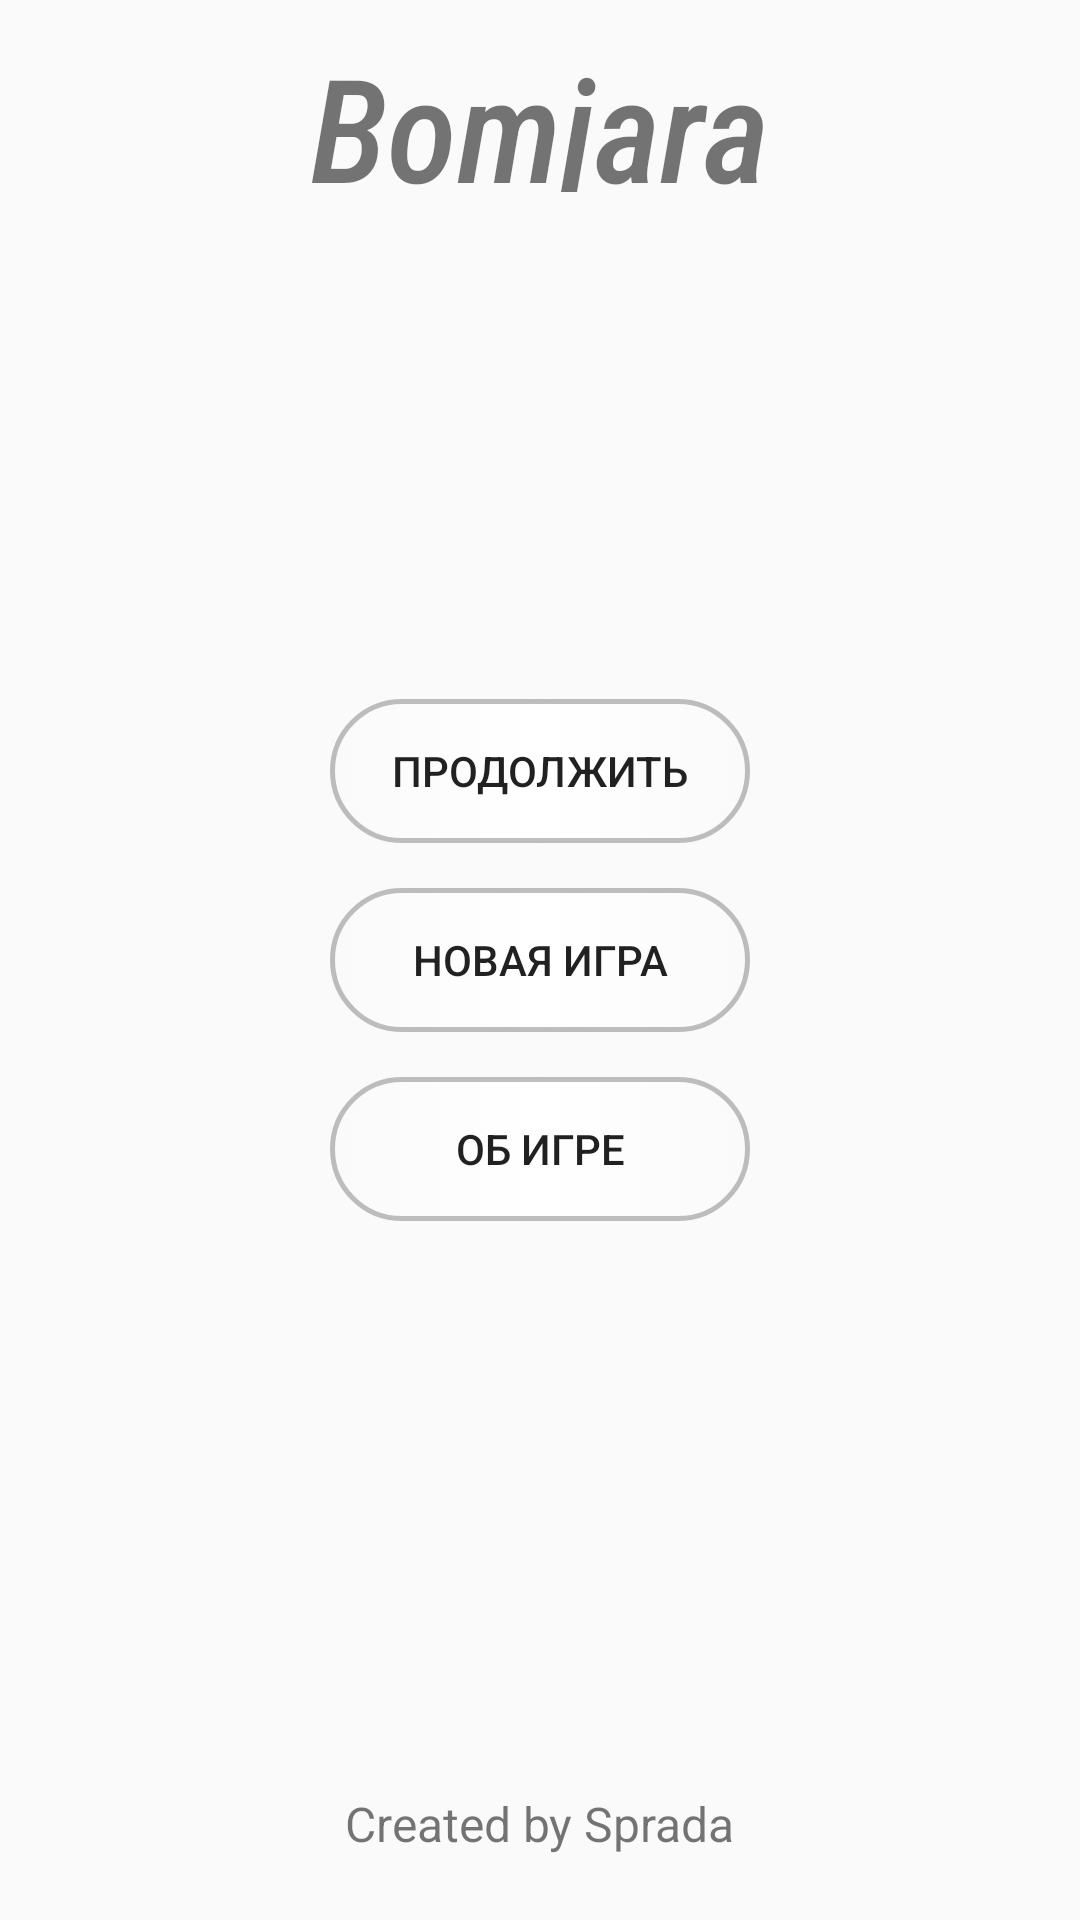

Produce the Android XML layout that renders to this screen, including the resource entries it uses.
<!-- AndroidManifest.xml: application theme Theme.Bomjara -->
<!-- res/layout/activity_main.xml -->
<?xml version="1.0" encoding="utf-8"?>
<LinearLayout
        xmlns:android="http://schemas.android.com/apk/res/android"
        xmlns:res-auto="http://schemas.android.com/apk/res-auto"
        android:layout_width="match_parent"
        android:layout_height="match_parent"
        android:orientation="vertical"
        android:weightSum="10">
    <TextView
            android:layout_width="wrap_content"
            android:layout_height="0dp"
            android:layout_weight="1"
            android:text="@string/app_name"
            android:textSize="48sp"
            android:layout_gravity="center"
            android:paddingTop="10dp"
            android:textStyle="italic"
            android:fontFamily="sans-serif-condensed-medium"/>
    <LinearLayout
            android:layout_width="match_parent"
            android:layout_height="0dp"
            android:layout_weight="8"
            android:gravity="center_vertical|center"
            android:orientation="vertical">
        <Button
                android:id="@+id/continue_btn"
                android:layout_width="140dp"
                android:layout_height="wrap_content"
                android:text="Продолжить"
                android:paddingStart="15dp"
                android:paddingEnd="15dp"
                android:background="@drawable/main_button"
                android:layout_marginBottom="15sp" />
        <Button
                android:id="@+id/new_game_btn"
                android:layout_width="140dp"
                android:layout_height="wrap_content"
                android:paddingStart="15dp"
                android:paddingEnd="15dp"
                android:background="@drawable/main_button"
                android:text="Новая игра"
                android:layout_marginBottom="15sp" />
        <Button
                android:id="@+id/info_btn"
                android:layout_width="140dp"
                android:layout_height="wrap_content"
                android:paddingStart="15dp"
                android:paddingEnd="15dp"
                android:background="@drawable/main_button"
                android:text="Об игре"/>
    </LinearLayout>
    <TextView
            android:layout_width="wrap_content"
            android:layout_height="0dp"
            android:layout_weight="1"
            android:text="Created by Sprada"
            android:textSize="16sp"
            android:layout_gravity="center"
            android:gravity="center_vertical"/>
</LinearLayout>
<!-- resources referenced by this layout -->
<resources>
  <!-- drawable main_button (drawable) -->
  <?xml version="1.0" encoding="utf-8"?>
  <selector xmlns:android="http://schemas.android.com/apk/res/android">
      <item
          android:state_pressed="true">
          <shape>
              <stroke android:width="5px"
                  android:color="@color/grey_50"/>
              <corners android:radius="50dp"/>
              <gradient android:startColor="@color/grey"
                  android:endColor="@color/white"
                  android:centerX="1.5"
                  android:centerY="1.0"/>
          </shape>
      </item>
      <item
          android:state_pressed="false">
          <shape>
              <stroke android:width="5px"
                  android:color="@color/grey_50"/>
              <corners android:radius="50dp"/>
              <gradient android:centerColor="@color/white"/>
          </shape>
      </item>
  </selector>
  <string name="app_name">Bomjara</string>
  <style name="Theme.Bomjara" parent="Theme.AppCompat.Light.NoActionBar">
          
          <item name="colorPrimary">@color/purple_500</item>
          <item name="colorPrimaryDark">@color/purple_700</item>
          <item name="colorAccent">@color/teal_200</item>
          
      </style>
  <color name="grey_50">#80808080</color>
  <color name="grey">#808080</color>
  <color name="white">#FFFFFFFF</color>
  <color name="purple_500">#FF6200EE</color>
  <color name="purple_700">#FF3700B3</color>
  <color name="teal_200">#FF03DAC5</color>
</resources>
